pico-8 play session: no input (idle), after a click and taps of 🅾, ❎, 🅾+❎, 🅾 in the second before t = 0

[t = 1 s] idle ~1s (no d-pad/buttons)
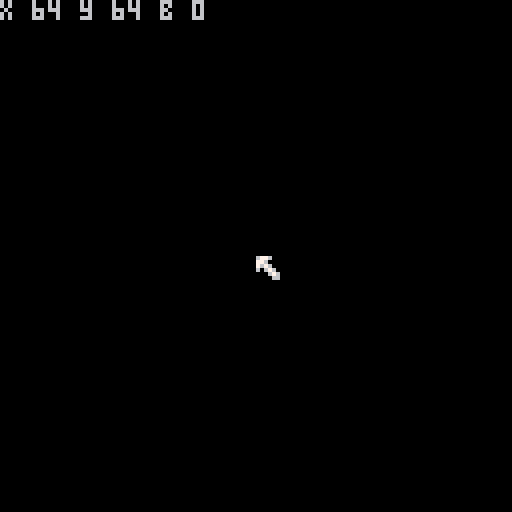

pico-8 cartridge
version 16
__lua__
--------------------------------
-- an example of using basic  --
-- mouse input in pico-8. note--
-- that this example enables  --
-- devkit mode - which means  --
-- it may not function        --
-- correctly on all PICO-8    --
-- implementations.           --
--------------------------------
-- copyright (c) 2019         --
-- alanna kelly               --
-- all rights reserverd.      --
-- this file is part of       --
-- "pico-8 examples" which is --
-- released under the terms of--
-- the mit licence.           -- 
--------------------------------

-- table for mouse position
mouse = {x=0,y=0,b=0}
-- table for click location
click = {x=0,y=0,t=0}

function _init()
  -- set devkit mode to enable
  -- mouse
  poke(0x5f2d,1)
end

function _update()
  -- read the stats to
  -- get mouse info
  mouse.x = stat(32)
  mouse.y = stat(33)
  local b = stat(34)
  
  -- has the mouse been clicked?
  if b != mouse.b then
    do_click()
  end

  -- update button status
  mouse.b = b

		-- update a click if active
  if click.t > 0 then
    click.t -= 4
  end
end

-- react to a click
function do_click()
  click.x = mouse.x
  click.y = mouse.y
  click.t = 60
end

function _draw()
  cls()
  print("x "..mouse.x.." y "..mouse.y.." b "..mouse.b)
  spr(1,mouse.x,mouse.y)
  if click.t > 0 then
    spr((click.t%5)+2,click.x-4,click.y-4)
  end
end
__gfx__
00000000677600000000000000000000000000000000000000000000000000000000000000000000000000000000000000000000000000000000000000000000
00000000776000000000000000000000000000000900009008000080000000000000000000000000000000000000000000000000000000000000000000000000
00700700767600000000000000f00f0000a00a000090090000000000000000000000000000000000000000000000000000000000000000000000000000000000
000770006067600000077000000ff000000000000000000000000000000000000000000000000000000000000000000000000000000000000000000000000000
000770000006760000077000000ff000000000000000000000000000000000000000000000000000000000000000000000000000000000000000000000000000
00700700000066000000000000f00f0000a00a000090090000000000000000000000000000000000000000000000000000000000000000000000000000000000
00000000000000000000000000000000000000000900009008000080000000000000000000000000000000000000000000000000000000000000000000000000
